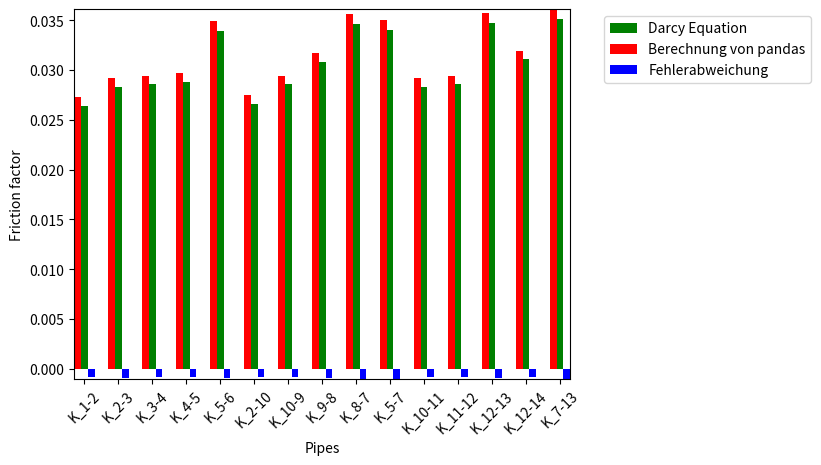

Python code for this plot:
import numpy as np
import matplotlib.pyplot as plt

N = 15
ind = np.arange(N)

# friction factor set as default
# calculated array using Darcy Equation. 
# Use "berechnung_darcyequation_default.py" to calculate the values.
ff_darcy = [0.026416933253916797, 0.028291471739288157, 0.02855229193736336, 
  0.028824061349036773, 0.033951055324030574, 0.026639866538837664, 
  0.028558540511912242, 0.0308046024639186, 0.03459766240948081, 
  0.0340714138511781, 0.028338968914380067, 0.028637245762492866, 
  0.03474551832477544, 0.031070976486403206, 0.03513481546691049]

# calculated array from 14_Knotennetz.py
# Use "net.res_pipe["lambda"].values" in 14_Knotennetz.py to get the values 
# below.
ff_panda = ([0.02725176, 0.02916463, 0.02941218, 0.02967142, 0.03491798,
       0.02745721, 0.02940814, 0.03170111, 0.03558734, 0.03505237,
       0.02917125, 0.02944784, 0.03570773, 0.0319299 , 0.03612139])

# calculate difference
d =  [a - b for a,b in zip(ff_darcy, ff_panda)]


# plotting
ax = plt.subplot(111)

labels = ('K_1-2', 'K_2-3', 'K_3-4', 'K_4-5', 'K_5-6', 'K_2-10', 'K_10-9', 
          'K_9-8', 'K_8-7', 'K_5-7', 'K_10-11', 'K_11-12', 'K_12-13', 
          'K_12-14', 'K_7-13')

plt.xticks(np.arange(15), labels, rotation=45)
plt.autoscale(tight=True)

rects1 = ax.bar(ind, ff_darcy, width=0.2, color='g', align='center')
rects2 = ax.bar(ind-0.2, ff_panda, width=0.2, color='r', align='center')
rects3 = ax.bar(ind+0.2, d, width=0.2, color='b', align='center')

plt.xlabel('Pipes')
plt.ylabel('Friction factor')

ax.legend( (rects1[0], rects2[0], rects3[0]), 
          ('Darcy Equation', 'Berechnung von pandas', 'Fehlerabweichung'), 
          bbox_to_anchor=(1.5, 1), loc='upper right' )

plt.show()